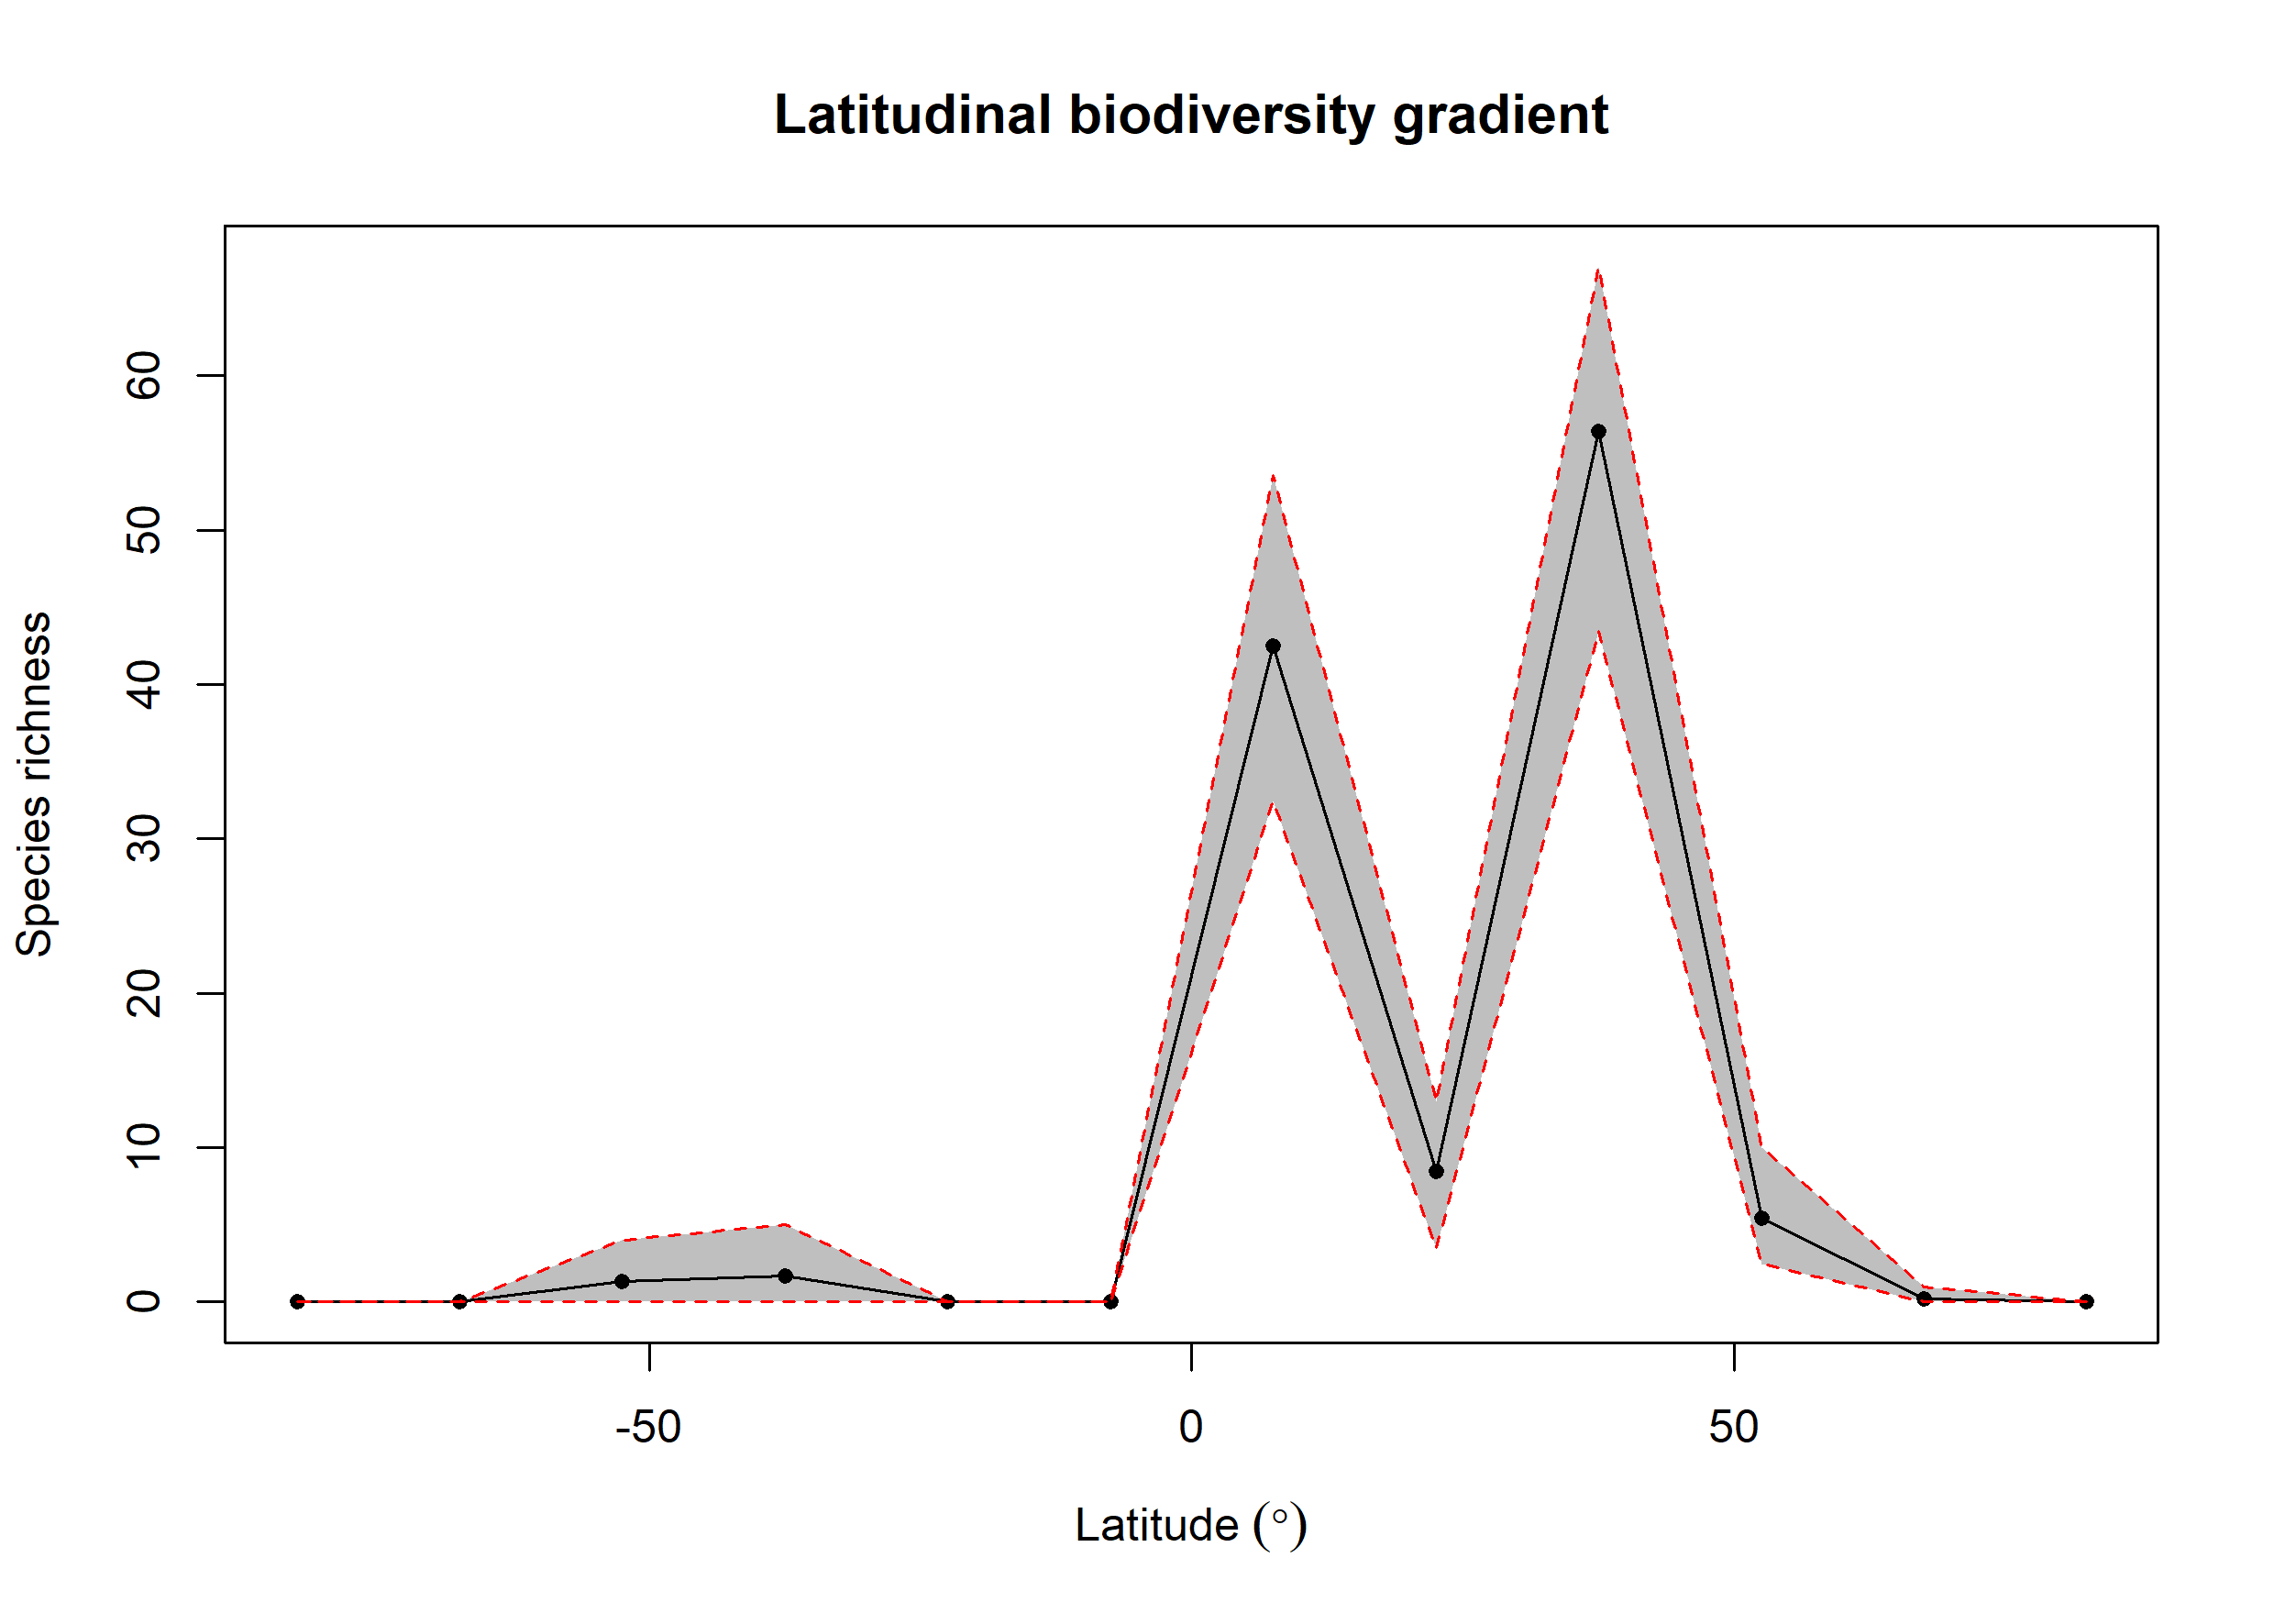

Data behind this chart, as committed beside it:
bin, max, min, mid, hemisphere, mean_richness, CI.Lower, CI.Upper
1, 90, 75, 82.5, N, 0, 0, 0
2, 75, 60, 67.5, N, 0.17, 0, 1
3, 60, 45, 52.5, N, 5.42, 2.475, 10
4, 45, 30, 37.5, N, 56.38, 43.48, 67.05
5, 30, 15, 22.5, N, 8.43, 3.475, 13
6, 15, 0, 7.5, N, 42.51, 32.48, 53.52
7, 0, -15, -7.5, S, 0, 0, 0
8, -15, -30, -22.5, S, 0, 0, 0
9, -30, -45, -37.5, S, 1.66, 0, 5
10, -45, -60, -52.5, S, 1.3, 0, 4
11, -60, -75, -67.5, S, 0, 0, 0
12, -75, -90, -82.5, S, 0, 0, 0
